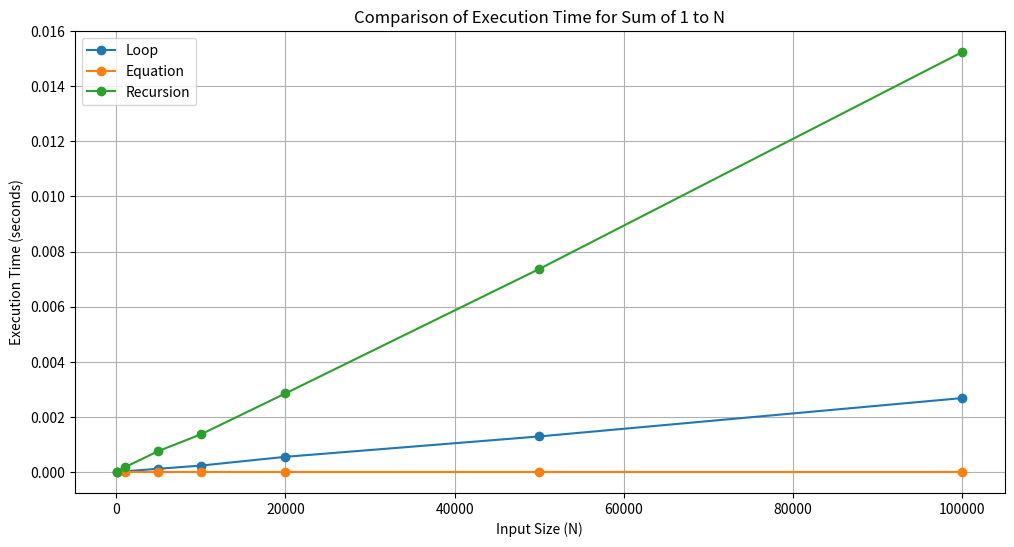

Write Python code to recreate this figure.
import time
import matplotlib.pyplot as plt
import sys

# Set the recursion limit
sys.setrecursionlimit(1000000)

# Define functions
def sum_using_loop(N):
    total = 0
    for i in range(1, N + 1):
        total += i
    return total

def sum_using_equation(N):
    return N * (N + 1) // 2

def sum_using_recursion(N):
    if N == 1:
        return 1
    return N + sum_using_recursion(N - 1)

def measure_time(func, N):
    start_time = time.time()
    try:
        func(N)
    except RecursionError:
        return float('inf')  
    end_time = time.time()
    return end_time - start_time

# Measure execution times
input_sizes = [100, 1000, 5000, 10000, 20000, 50000, 100000]
loop_times = []
equation_times = []
recursion_times = []

for size in input_sizes:
    loop_times.append(measure_time(sum_using_loop, size))
    equation_times.append(measure_time(sum_using_equation, size))
    recursion_times.append(measure_time(sum_using_recursion, size))

# Plot results
plt.figure(figsize=(12, 6))
plt.plot(input_sizes, loop_times, label='Loop', marker='o')
plt.plot(input_sizes, equation_times, label='Equation', marker='o')
plt.plot(input_sizes, recursion_times, label='Recursion', marker='o')
plt.xlabel('Input Size (N)')
plt.ylabel('Execution Time (seconds)')
plt.title('Comparison of Execution Time for Sum of 1 to N')
plt.legend()
plt.grid(True)

# Save the plot to a file
plot_file_path = 'sum_execution_times.png'
plt.savefig(plot_file_path)

# Inform the user to open the file
print(f"Plot saved as {plot_file_path}. Please open this file in your web browser.")
